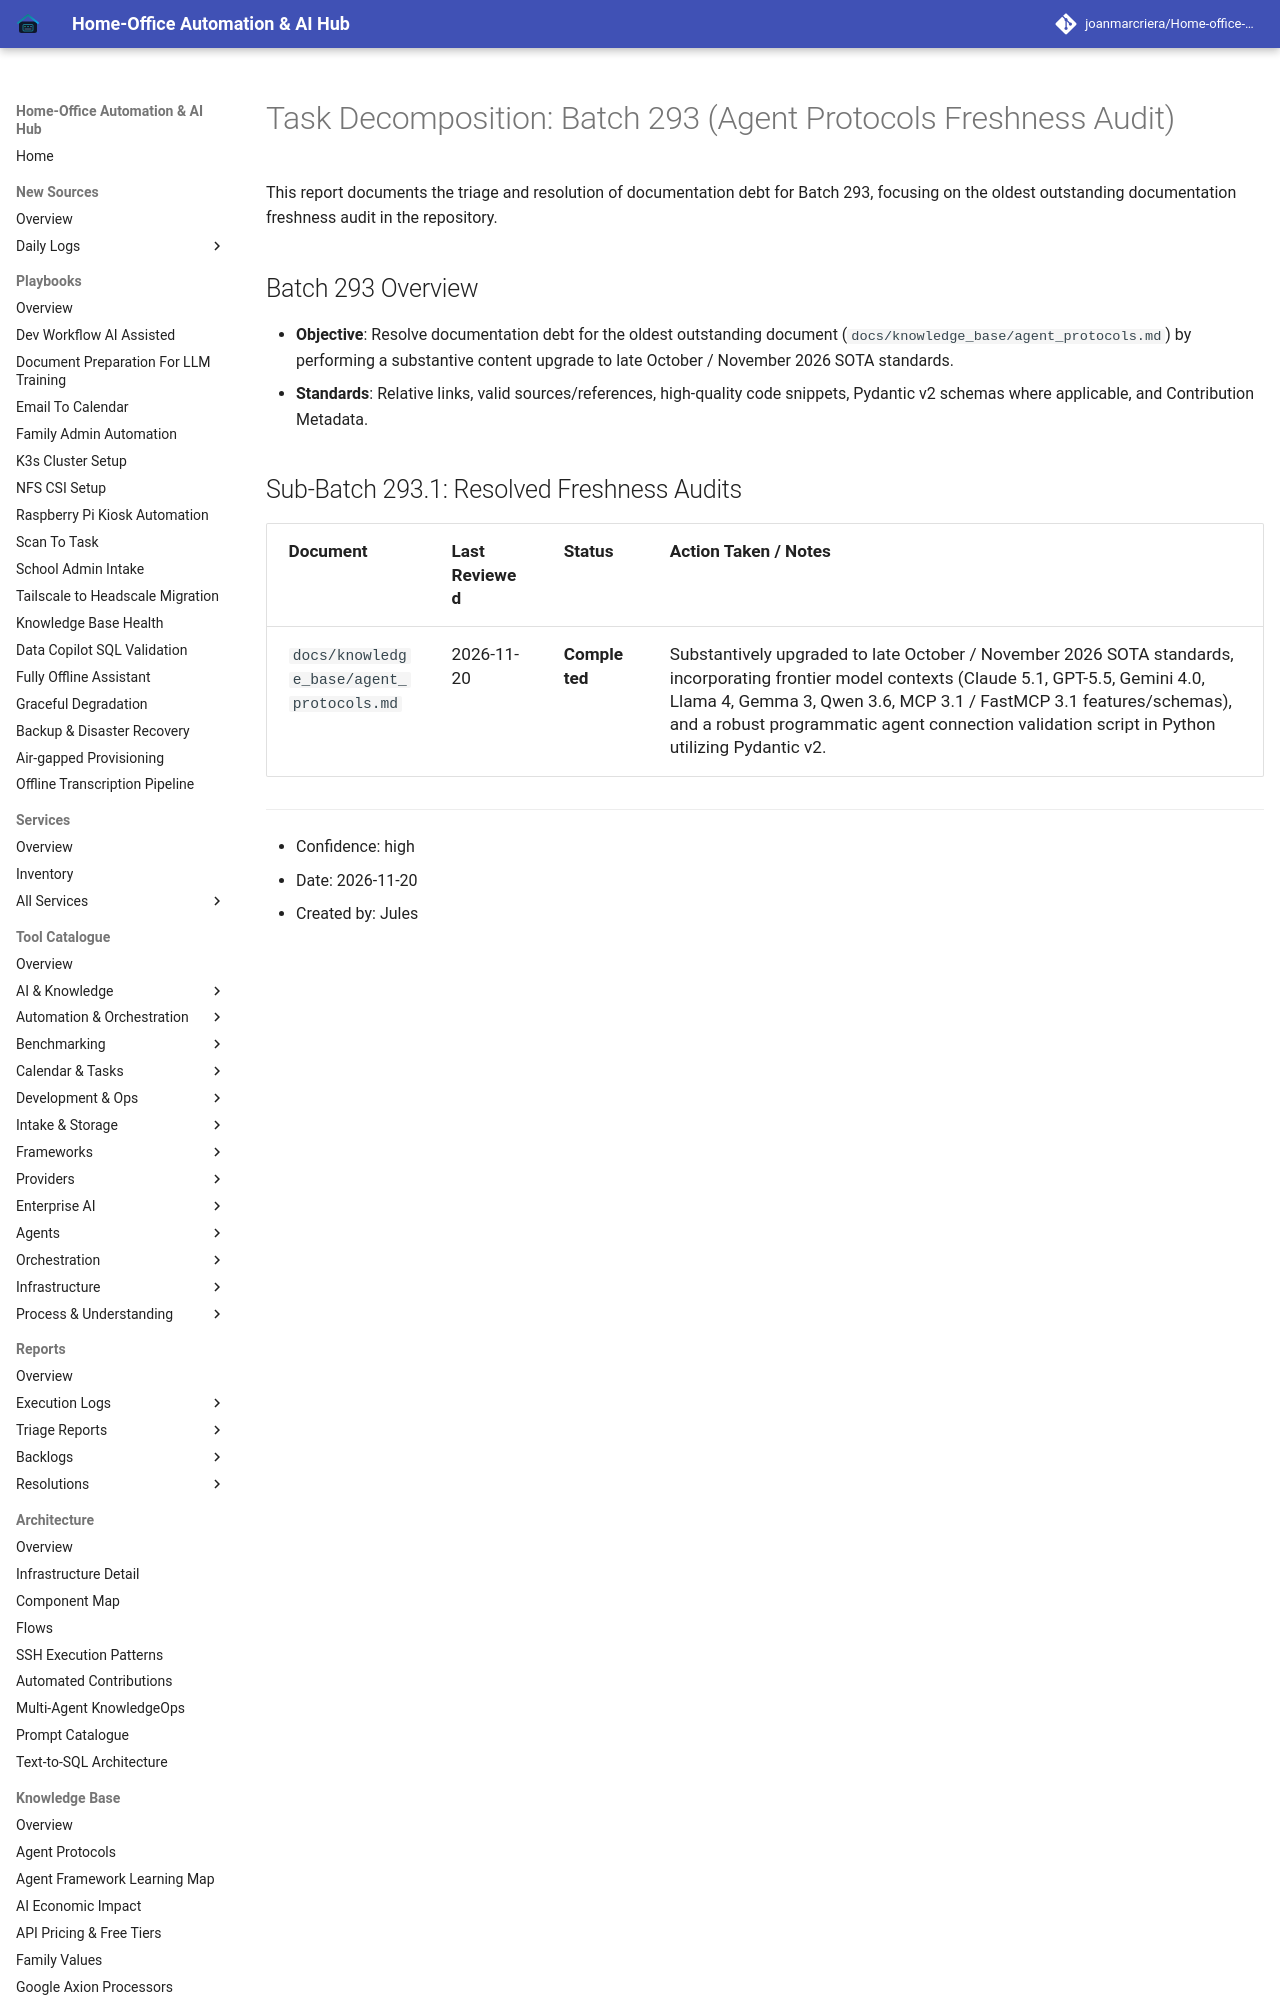

repository: joanmarcriera/Home-office-automations · page: reports/task-decomposition-batch-293/index.html · generator: mkdocs

# Task Decomposition: Batch 293 (Agent Protocols Freshness Audit)

This report documents the triage and resolution of documentation debt for Batch 293, focusing on the oldest outstanding documentation freshness audit in the repository.

## Batch 293 Overview
- **Objective**: Resolve documentation debt for the oldest outstanding document (`docs/knowledge_base/agent_protocols.md`) by performing a substantive content upgrade to late October / November 2026 SOTA standards.
- **Standards**: Relative links, valid sources/references, high-quality code snippets, Pydantic v2 schemas where applicable, and Contribution Metadata.
